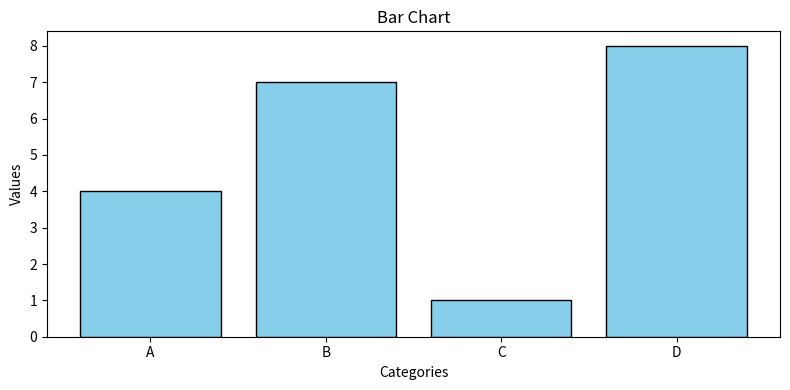
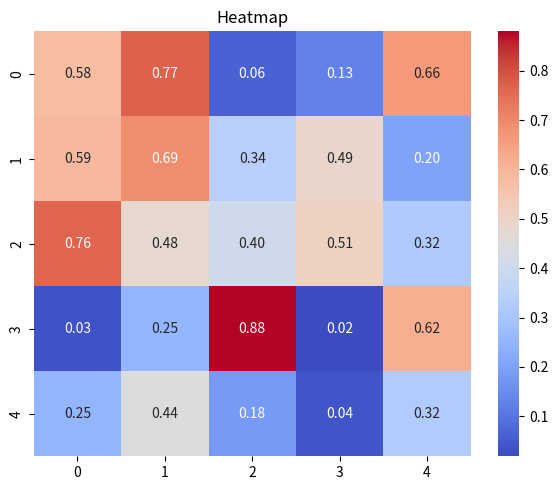
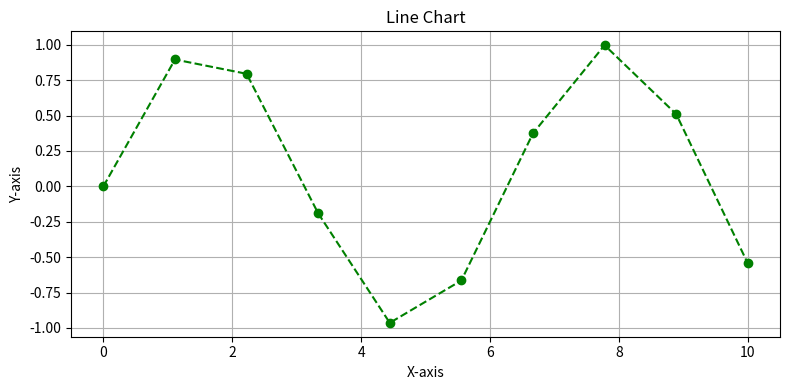
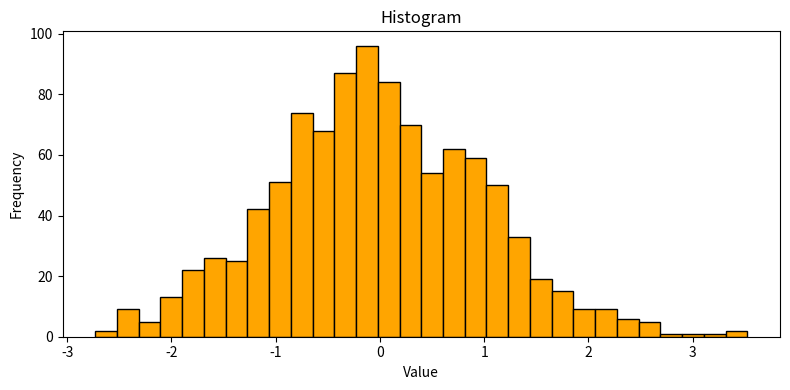
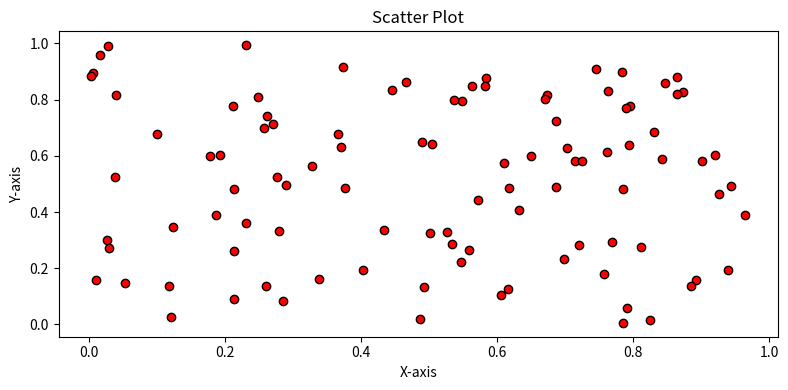

These figures' Python source, in order:
import matplotlib.pyplot as plt
import numpy as np
import seaborn as sns
from typing import Dict, List, Tuple


# data must be a dictionary
def plot_bar_chart(data: Dict[str, float]):
    categories, values = zip(*data.items())
    plt.figure(figsize=(8, 4))
    plt.bar(categories, values, color='skyblue', edgecolor='black')
    plt.title('Bar Chart')
    plt.xlabel('Categories')
    plt.ylabel('Values')
    plt.tight_layout()
    plt.show()

# data must be 2D array or DataFrame
def plot_heatmap(data: np.ndarray):
    plt.figure(figsize=(6, 5))
    sns.heatmap(data, annot=True, fmt=".2f", cmap='coolwarm')
    plt.title('Heatmap')
    plt.tight_layout()
    plt.show()

# x and y must be 1D arrays
def plot_line_chart(x: np.ndarray, y: np.ndarray):
    plt.figure(figsize=(8, 4))
    plt.plot(x, y, marker='o', linestyle='dashed', color='green')
    plt.title('Line Chart')
    plt.xlabel('X-axis')
    plt.ylabel('Y-axis')
    plt.grid(True)
    plt.tight_layout()
    plt.show()

# data must be 1D array
def plot_histogram(data: np.ndarray, bins: int = 10):
    plt.figure(figsize=(8, 4))
    plt.hist(data, bins=bins, color='orange', edgecolor='black')
    plt.title('Histogram')
    plt.xlabel('Value')
    plt.ylabel('Frequency')
    plt.tight_layout()
    plt.show()

# x and y must be 1D arrays
def plot_scatter(x: np.ndarray, y: np.ndarray):
    plt.figure(figsize=(8, 4))
    plt.scatter(x, y, color='red', ec='k') # ec: edge color
    plt.title('Scatter Plot')
    plt.xlabel('X-axis')
    plt.ylabel('Y-axis')
    plt.tight_layout()
    plt.show()


bar_data: Dict[str, float] = {'A': 4, 'B': 7, 'C': 1, 'D': 8}
plot_bar_chart(bar_data)

heatmap_data: np.ndarray = np.random.rand(5, 5)
plot_heatmap(heatmap_data)

x: np.ndarray = np.linspace(0, 10, 10)
y: np.ndarray = np.sin(x)
plot_line_chart(x, y)

hist_data: np.ndarray = np.random.normal(0, 1, 1000)
plot_histogram(hist_data, bins=30)

scatter_x: np.ndarray = np.random.rand(100)
scatter_y: np.ndarray = np.random.rand(100)
plot_scatter(scatter_x, scatter_y)
